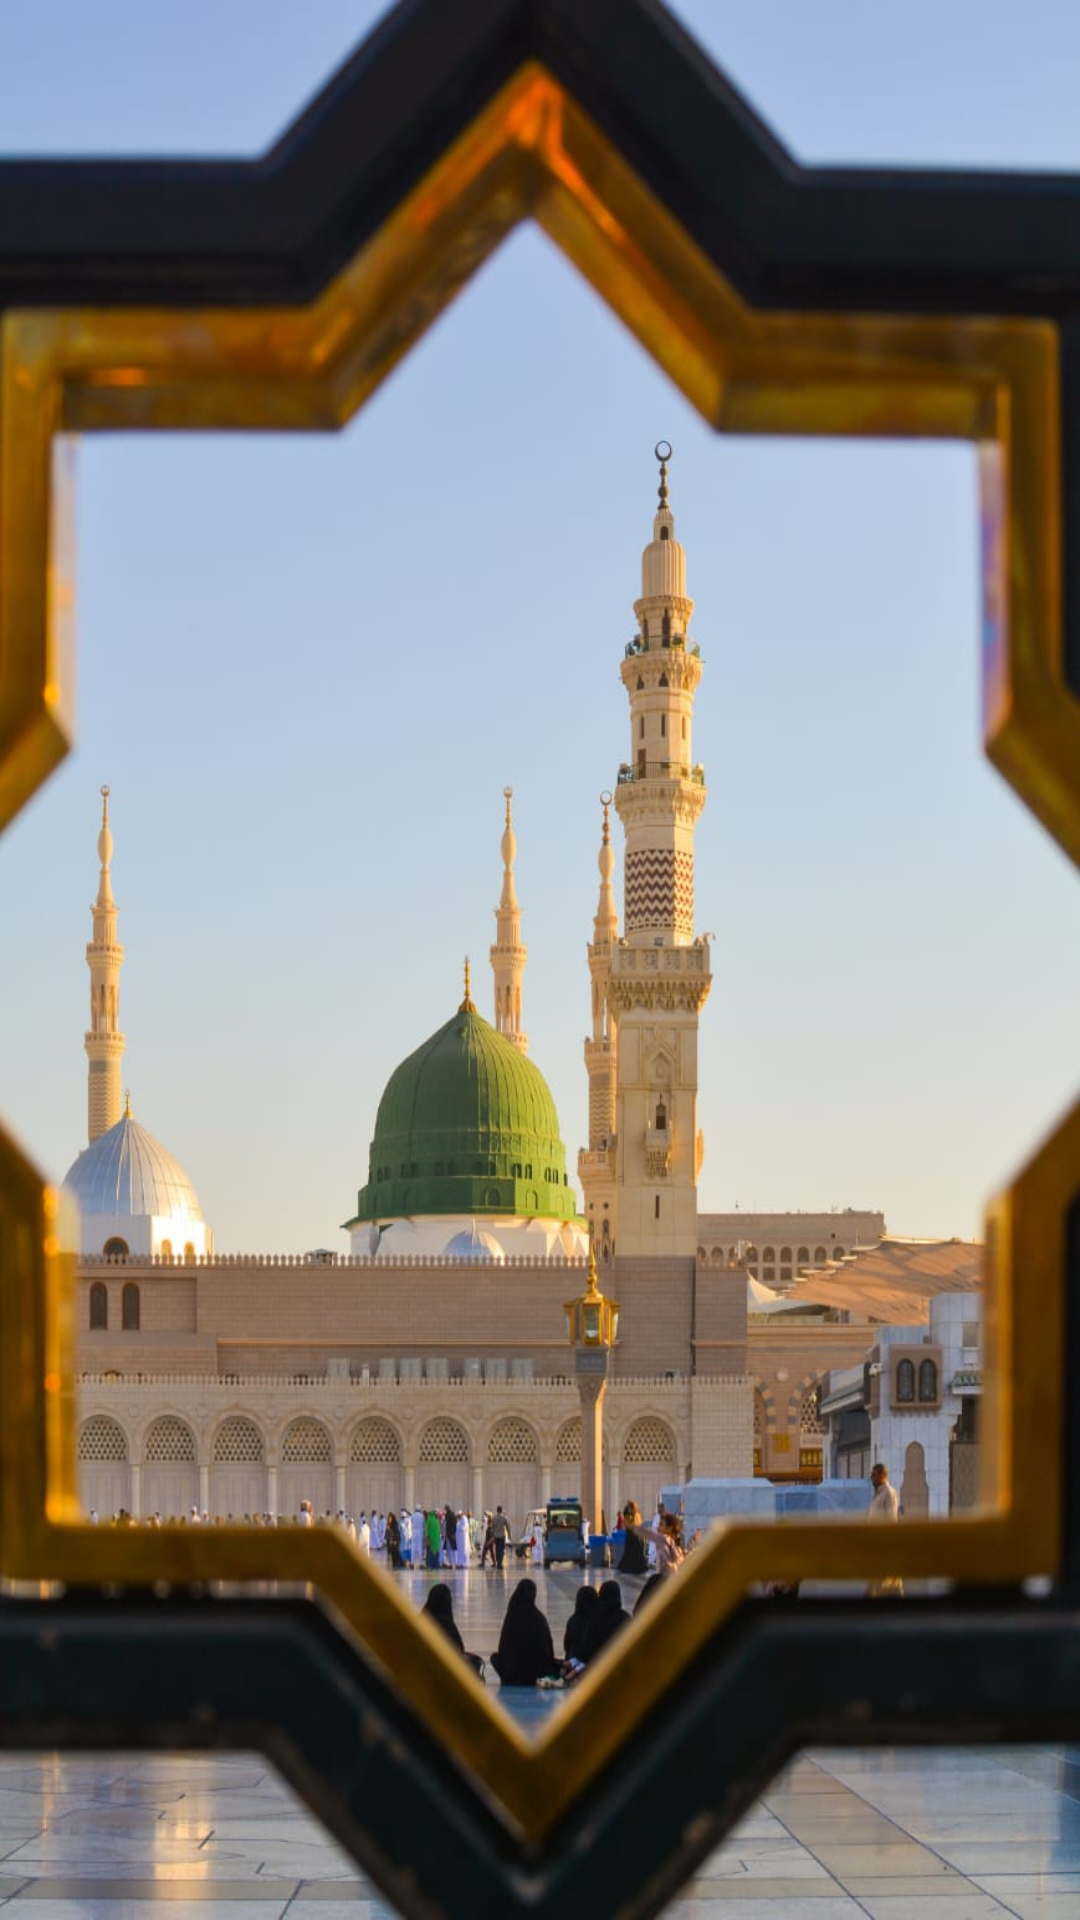

The Android layout XML behind this screen, and the referenced resources:
<!-- AndroidManifest.xml: application theme AppTheme -->
<!-- res/layout/activity_splashscreen.xml -->
<?xml version="1.0" encoding="utf-8"?>
<LinearLayout xmlns:android="http://schemas.android.com/apk/res/android"
    android:layout_width="fill_parent"
    android:layout_height="fill_parent"
    android:background="#eff9ec"
    android:layout_gravity="center"
    android:id="@+id/lin_lay"
    android:gravity="center_vertical|clip_horizontal|center"
    android:orientation="vertical"
    android:weightSum="1">

    <ImageView
        android:id="@+id/splash"
        android:layout_width="match_parent"
        android:layout_height="match_parent"
        android:background="@drawable/playstoreicon1" />

</LinearLayout>
<!-- resources referenced by this layout -->
<resources>
  <!-- drawable playstoreicon1: jpg bitmap (drawable-v24, 88846 bytes) -->
  <style name="AppTheme" parent="Theme.AppCompat.Light.NoActionBar">
      
      <item name="colorPrimary">@color/colorPrimary</item>
      <item name="colorPrimaryDark">@color/colorPrimaryDark</item>
      <item name="colorAccent">@color/colorAccent</item>
  </style>
  <color name="colorPrimary">#6200EE</color>
  <color name="colorPrimaryDark">#3700B3</color>
  <color name="colorAccent">#03DAC5</color>#
</resources>
